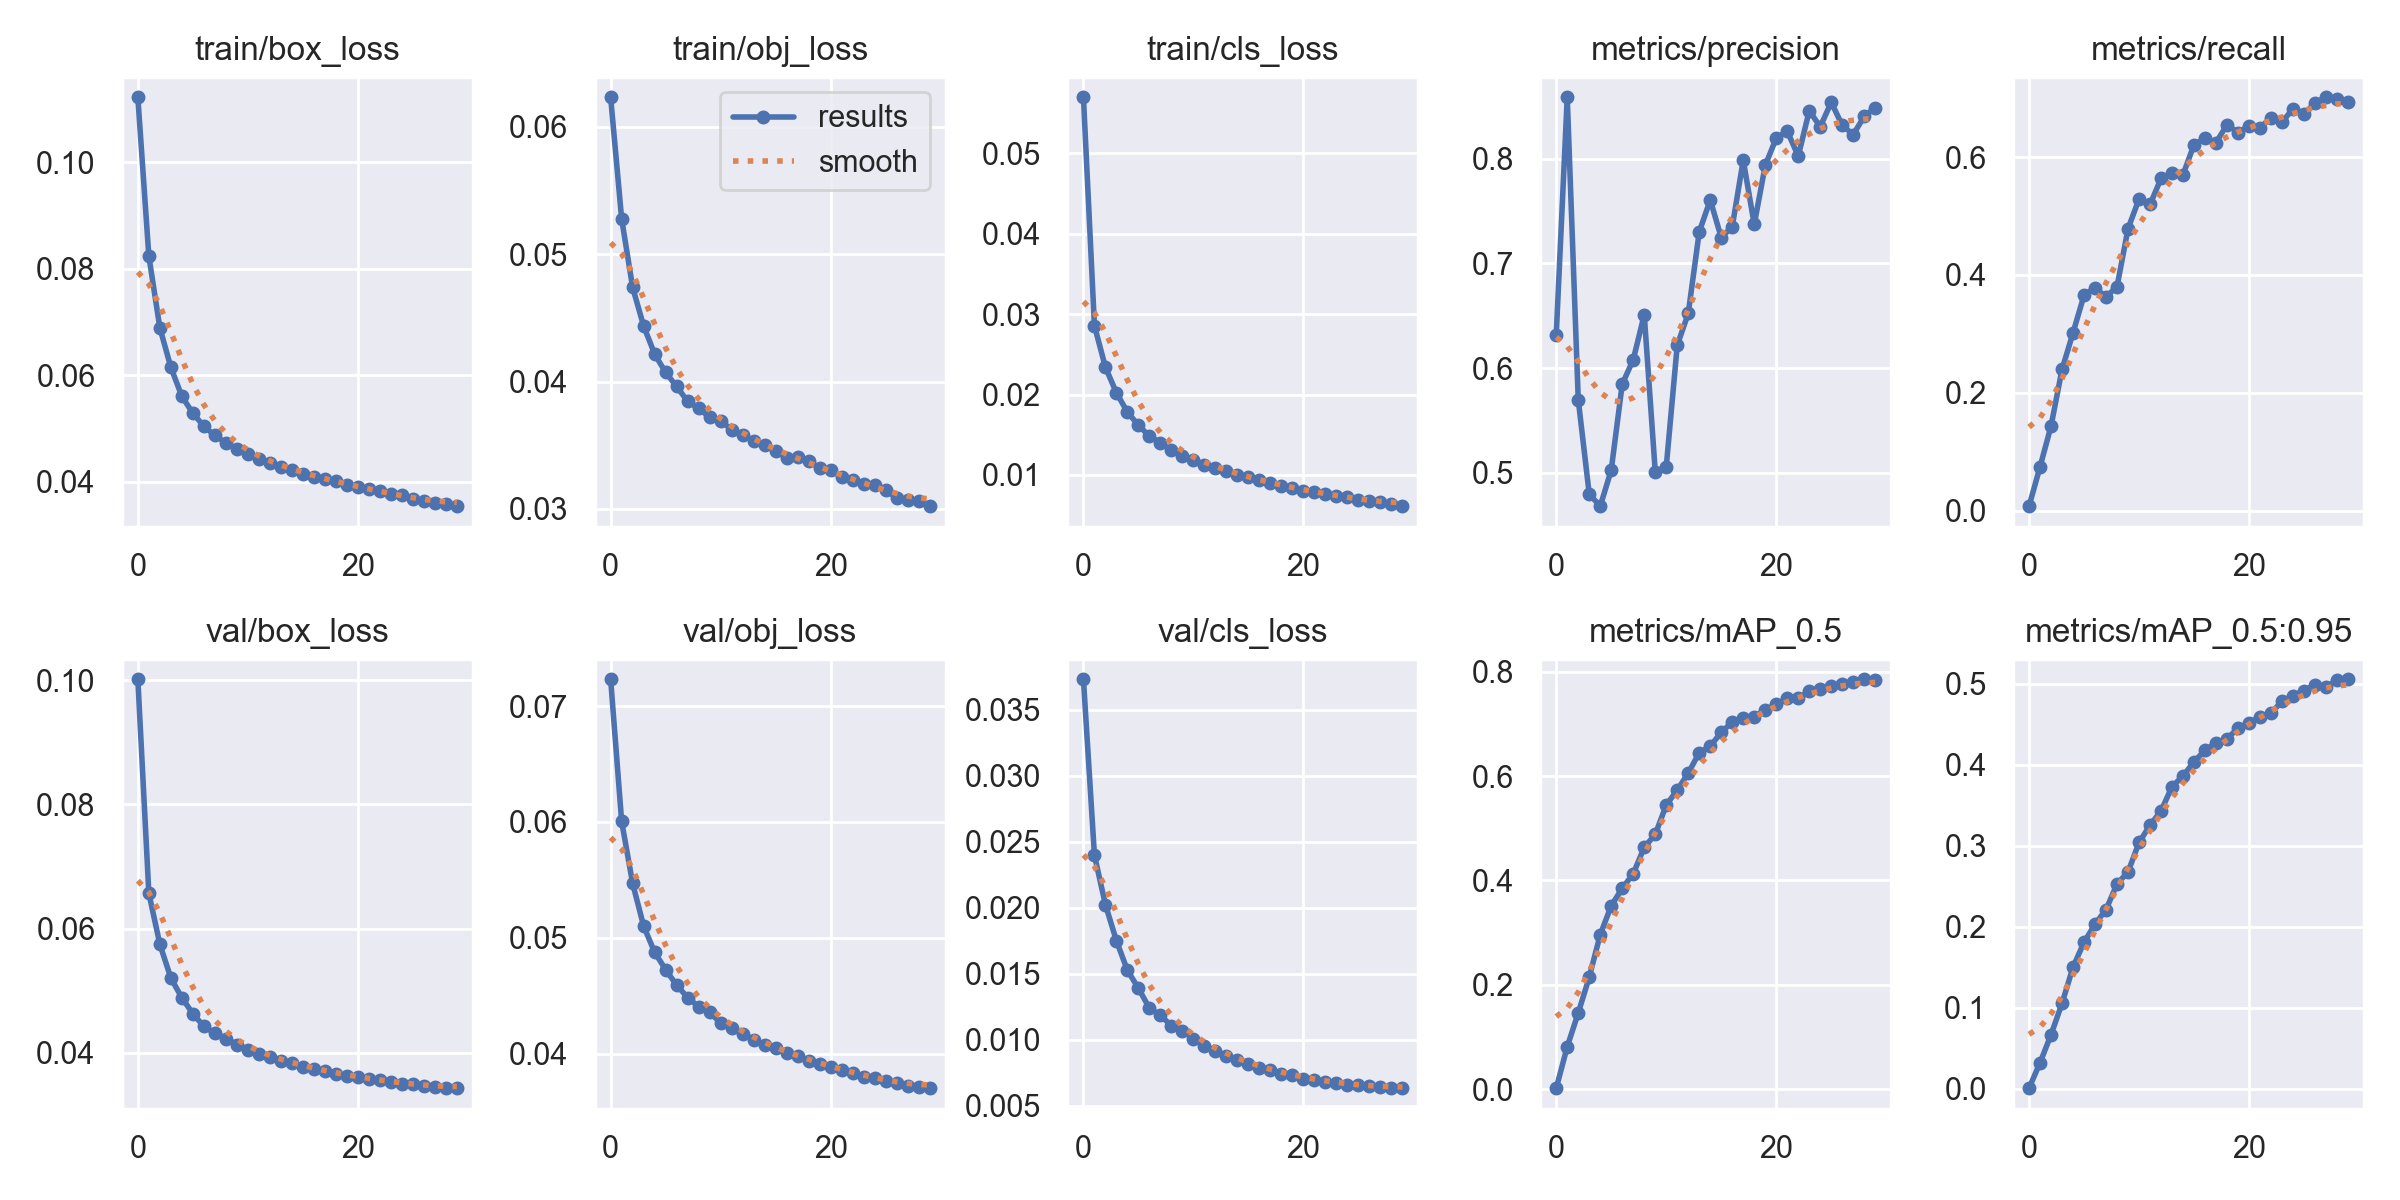

The file beside this chart, header and first rows:
epoch, train/box_loss, train/obj_loss, train/cls_loss, metrics/precision, metrics/recall, metrics/mAP_0.5, metrics/mAP_0.5:0.95, val/box_loss, val/obj_loss, val/cls_loss, x/lr0, x/lr1, x/lr2
0, 0.1122, 0.06231, 0.05694, 0.6318, 0.007946, 0.002161, 0.000508, 0.1002, 0.07233, 0.03732, 0.07001, 0.003332, 0.003332
1, 0.08241, 0.05277, 0.02854, 0.8585, 0.07464, 0.08156, 0.03187, 0.06571, 0.06005, 0.02397, 0.03979, 0.006445, 0.006445
2, 0.06894, 0.04739, 0.02339, 0.5699, 0.1438, 0.1462, 0.06659, 0.05749, 0.05469, 0.02023, 0.009355, 0.009338, 0.009338
3, 0.06152, 0.04436, 0.02021, 0.4797, 0.2399, 0.2148, 0.1052, 0.05205, 0.05101, 0.01749, 0.00901, 0.00901, 0.00901
4, 0.05607, 0.04216, 0.01781, 0.4682, 0.302, 0.2962, 0.1501, 0.04887, 0.04875, 0.01525, 0.00901, 0.00901, 0.00901
5, 0.05289, 0.04071, 0.01617, 0.5027, 0.3658, 0.3516, 0.1807, 0.0463, 0.04724, 0.01389, 0.00868, 0.00868, 0.00868
6, 0.05045, 0.03961, 0.01482, 0.5848, 0.3784, 0.385, 0.203, 0.04425, 0.04591, 0.01238, 0.00835, 0.00835, 0.00835
7, 0.04871, 0.03845, 0.01399, 0.6081, 0.3628, 0.4128, 0.2211, 0.04316, 0.04484, 0.01184, 0.00802, 0.00802, 0.00802
8, 0.04734, 0.0379, 0.01306, 0.651, 0.3804, 0.4636, 0.2528, 0.04229, 0.04404, 0.01106, 0.00769, 0.00769, 0.00769
9, 0.04613, 0.03719, 0.0123, 0.5011, 0.4786, 0.4881, 0.2675, 0.04133, 0.04359, 0.01067, 0.00736, 0.00736, 0.00736
10, 0.04524, 0.03693, 0.01189, 0.5058, 0.529, 0.5444, 0.304, 0.04052, 0.04262, 0.01007, 0.00703, 0.00703, 0.00703
11, 0.04437, 0.03622, 0.01129, 0.6218, 0.5196, 0.5731, 0.3253, 0.03987, 0.04224, 0.009513, 0.0067, 0.0067, 0.0067
12, 0.04358, 0.03582, 0.01088, 0.6522, 0.5637, 0.6057, 0.3428, 0.0393, 0.04168, 0.009123, 0.00637, 0.00637, 0.00637
13, 0.04283, 0.03534, 0.01048, 0.7301, 0.5723, 0.6446, 0.373, 0.03866, 0.0412, 0.008783, 0.00604, 0.00604, 0.00604
14, 0.04228, 0.03501, 0.01001, 0.7605, 0.5701, 0.657, 0.386, 0.03828, 0.04073, 0.008442, 0.00571, 0.00571, 0.00571
15, 0.04153, 0.03455, 0.009689, 0.7246, 0.6212, 0.684, 0.4037, 0.03774, 0.04046, 0.008126, 0.00538, 0.00538, 0.00538
16, 0.04095, 0.03401, 0.009326, 0.735, 0.6316, 0.703, 0.4178, 0.03734, 0.04005, 0.007823, 0.00505, 0.00505, 0.00505
17, 0.04047, 0.03404, 0.009034, 0.7985, 0.6246, 0.7103, 0.4271, 0.03704, 0.03974, 0.007686, 0.00472, 0.00472, 0.00472
18, 0.0401, 0.03374, 0.008583, 0.7371, 0.655, 0.7135, 0.432, 0.03666, 0.03938, 0.007391, 0.00439, 0.00439, 0.00439
19, 0.03946, 0.03323, 0.008347, 0.7935, 0.6415, 0.7272, 0.4453, 0.03634, 0.03914, 0.007306, 0.00406, 0.00406, 0.00406
20, 0.03902, 0.03302, 0.008058, 0.8195, 0.6533, 0.7376, 0.4517, 0.03605, 0.03887, 0.007044, 0.00373, 0.00373, 0.00373
21, 0.03863, 0.03255, 0.007855, 0.8262, 0.65, 0.7493, 0.4592, 0.03581, 0.03855, 0.006934, 0.0034, 0.0034, 0.0034
22, 0.03821, 0.0323, 0.007657, 0.8024, 0.6661, 0.7487, 0.4634, 0.03556, 0.03832, 0.006818, 0.00307, 0.00307, 0.00307
23, 0.03766, 0.03197, 0.007371, 0.8456, 0.6595, 0.7633, 0.4788, 0.03528, 0.038, 0.006678, 0.00274, 0.00274, 0.00274
24, 0.03746, 0.03189, 0.007271, 0.8304, 0.6817, 0.7671, 0.4851, 0.03504, 0.03787, 0.00654, 0.00241, 0.00241, 0.00241
25, 0.03688, 0.03151, 0.006942, 0.8537, 0.6724, 0.7718, 0.4916, 0.0349, 0.03762, 0.006533, 0.00208, 0.00208, 0.00208
26, 0.0365, 0.03084, 0.00672, 0.8318, 0.6922, 0.7772, 0.4988, 0.03467, 0.03742, 0.006489, 0.00175, 0.00175, 0.00175
27, 0.03613, 0.03071, 0.006642, 0.8229, 0.7014, 0.7808, 0.4962, 0.03454, 0.03723, 0.006397, 0.00142, 0.00142, 0.00142
28, 0.03583, 0.03066, 0.00639, 0.8404, 0.6978, 0.7854, 0.5042, 0.03436, 0.03708, 0.006323, 0.00109, 0.00109, 0.00109
29, 0.03544, 0.03022, 0.006126, 0.8486, 0.6927, 0.7838, 0.5055, 0.0343, 0.03701, 0.006337, 0.00076, 0.00076, 0.00076
